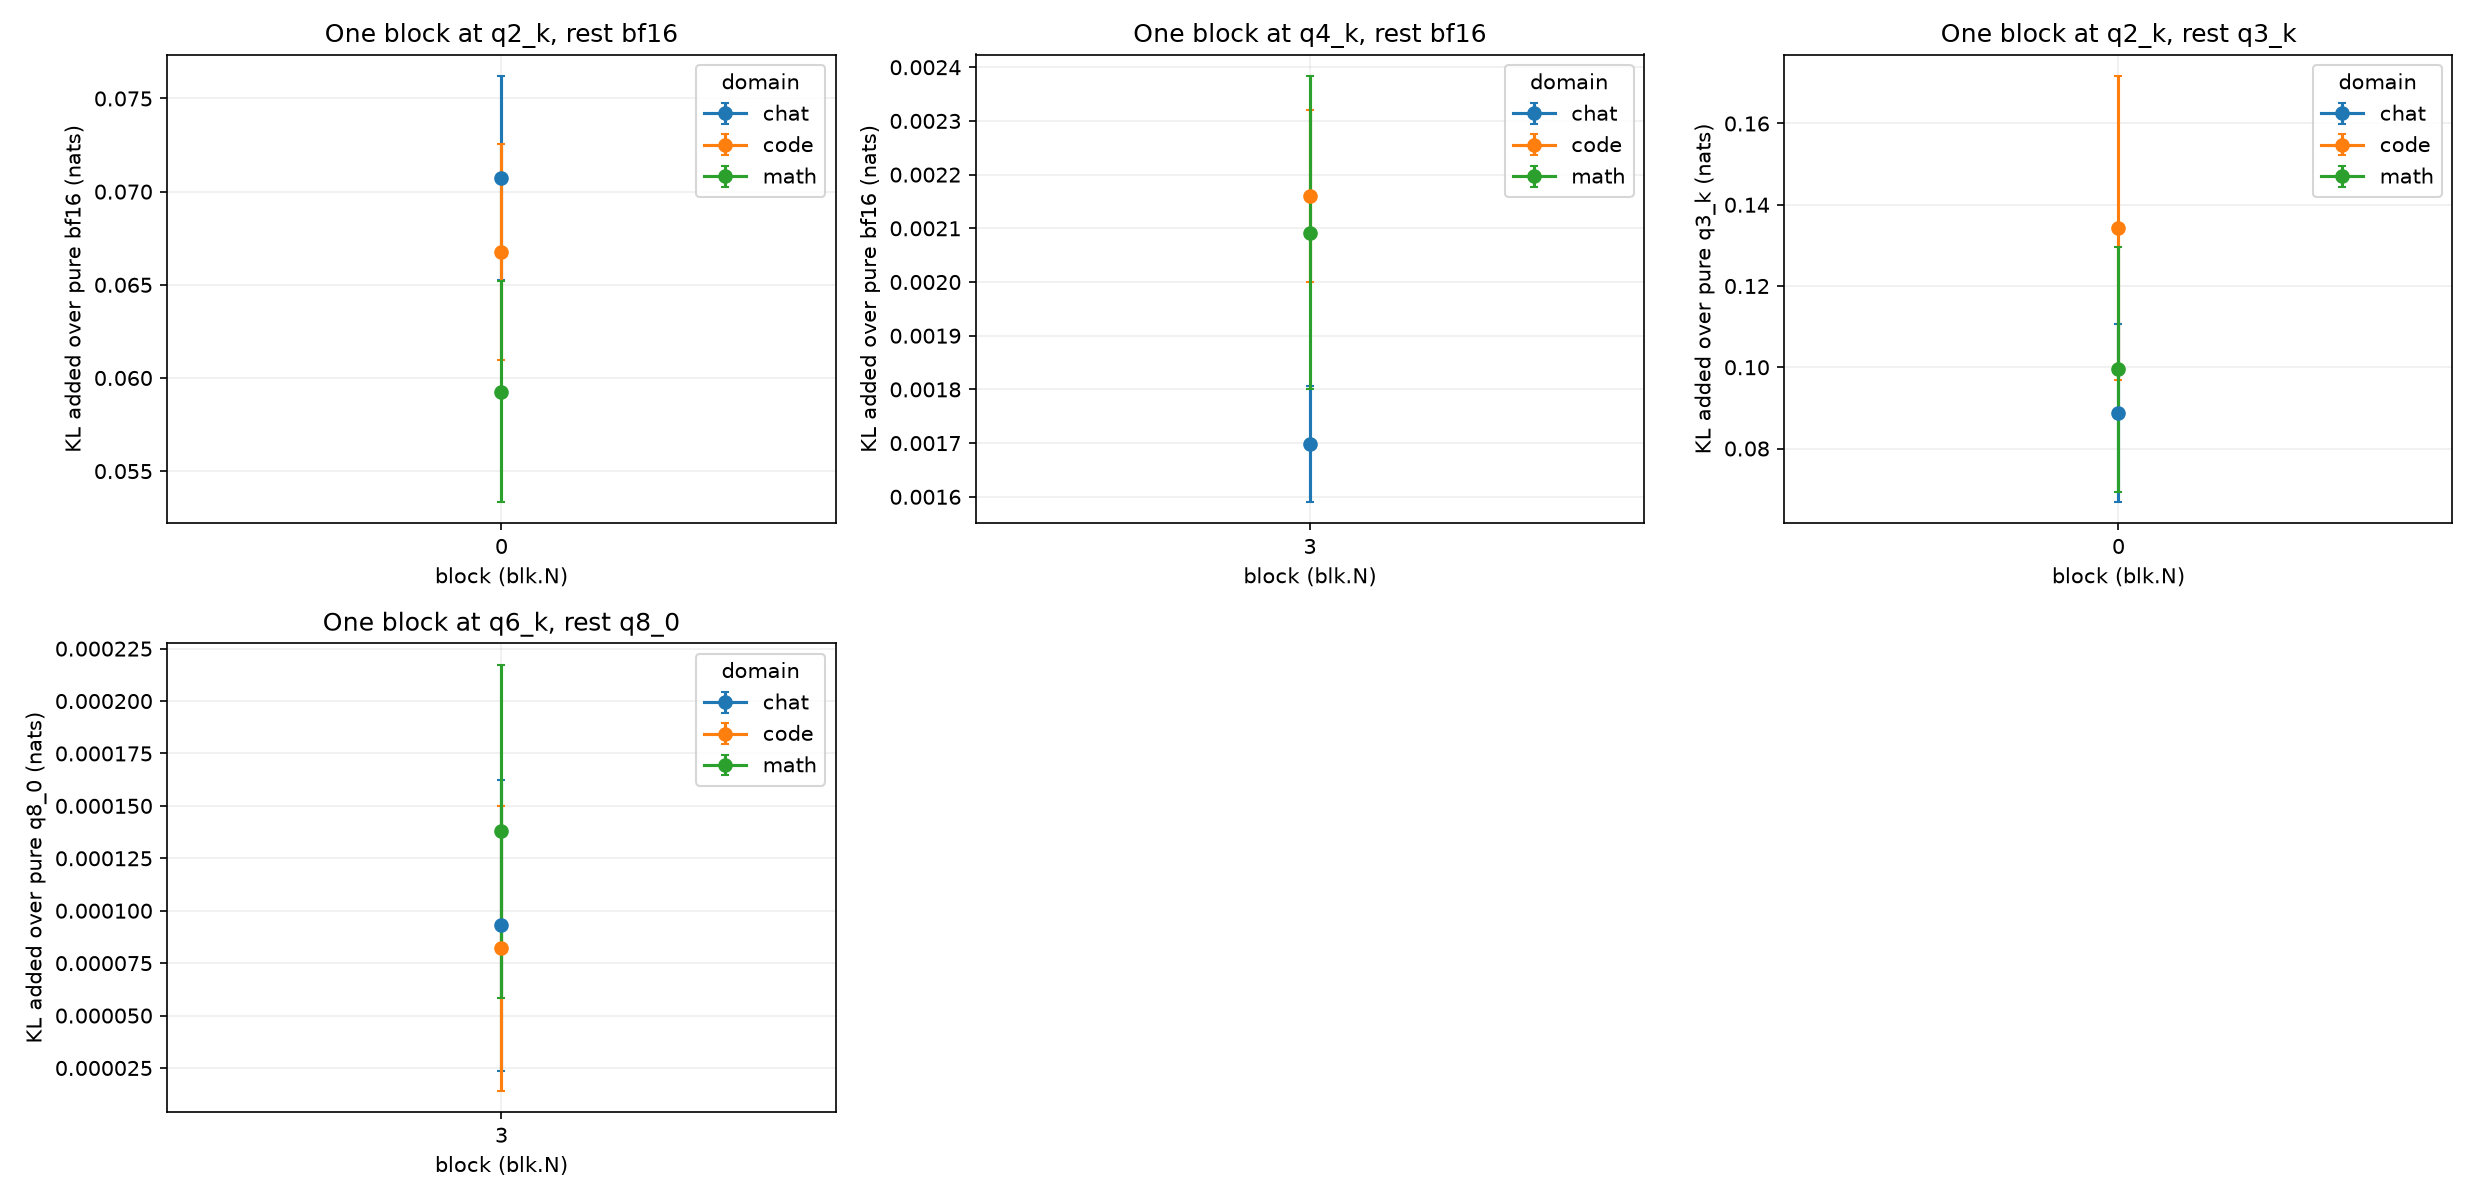

The data file committed next to this chart (first rows):
run, background, target, sweep, changed, domain, kl_mean, kl_uncertainty, tokens
q8_0-to-q2_k_blk00, q8_0, q2_k, block, 0, chat, 0.07075, 0.005303, 1020
q8_0-to-q2_k_blk00, q8_0, q2_k, block, 0, code, 0.06663, 0.005893, 1020
q8_0-to-q2_k_blk00, q8_0, q2_k, block, 0, math, 0.05994, 0.006005, 1020
q8_0-to-q2_k_blk01, q8_0, q2_k, block, 1, chat, 1.53, 0.06127, 1020
q8_0-to-q2_k_blk01, q8_0, q2_k, block, 1, code, 1.149, 0.04331, 1020
q8_0-to-q2_k_blk01, q8_0, q2_k, block, 1, math, 1.373, 0.0526, 1020
q8_0-to-q2_k_blk02, q8_0, q2_k, block, 2, chat, 0.03691, 0.002771, 1020
q8_0-to-q2_k_blk02, q8_0, q2_k, block, 2, code, 0.04585, 0.00335, 1020
q8_0-to-q2_k_blk02, q8_0, q2_k, block, 2, math, 0.04003, 0.005153, 1020
q8_0-to-q2_k_blk03, q8_0, q2_k, block, 3, chat, 0.04522, 0.002681, 1020
q8_0-to-q2_k_blk03, q8_0, q2_k, block, 3, code, 0.04931, 0.002781, 1020
q8_0-to-q2_k_blk03, q8_0, q2_k, block, 3, math, 0.04701, 0.004544, 1020
q8_0-to-q2_k_blk04, q8_0, q2_k, block, 4, chat, 0.03998, 0.001857, 1020
q8_0-to-q2_k_blk04, q8_0, q2_k, block, 4, code, 0.06398, 0.005293, 1020
q8_0-to-q2_k_blk04, q8_0, q2_k, block, 4, math, 0.04555, 0.004208, 1020
q8_0-to-q2_k_blk05, q8_0, q2_k, block, 5, chat, 0.03701, 0.001793, 1020
q8_0-to-q2_k_blk05, q8_0, q2_k, block, 5, code, 0.04715, 0.00286, 1020
q8_0-to-q2_k_blk05, q8_0, q2_k, block, 5, math, 0.04901, 0.003728, 1020
q8_0-to-q2_k_blk06, q8_0, q2_k, block, 6, chat, 0.04381, 0.002174, 1020
q8_0-to-q2_k_blk06, q8_0, q2_k, block, 6, code, 0.05229, 0.004189, 1020
q8_0-to-q2_k_blk06, q8_0, q2_k, block, 6, math, 0.04453, 0.003052, 1020
q8_0-to-q2_k_blk07, q8_0, q2_k, block, 7, chat, 0.05272, 0.003353, 1020
q8_0-to-q2_k_blk07, q8_0, q2_k, block, 7, code, 0.05283, 0.003259, 1020
q8_0-to-q2_k_blk07, q8_0, q2_k, block, 7, math, 0.04415, 0.002372, 1020
q8_0-to-q2_k_blk08, q8_0, q2_k, block, 8, chat, 0.06028, 0.00268, 1020
q8_0-to-q2_k_blk08, q8_0, q2_k, block, 8, code, 0.06386, 0.004235, 1020
q8_0-to-q2_k_blk08, q8_0, q2_k, block, 8, math, 0.0498, 0.002684, 1020
q8_0-to-q2_k_blk09, q8_0, q2_k, block, 9, chat, 0.06042, 0.003421, 1020
q8_0-to-q2_k_blk09, q8_0, q2_k, block, 9, code, 0.05977, 0.004027, 1020
q8_0-to-q2_k_blk09, q8_0, q2_k, block, 9, math, 0.05107, 0.003744, 1020
q8_0-to-q2_k_blk10, q8_0, q2_k, block, 10, chat, 0.05926, 0.004235, 1020
q8_0-to-q2_k_blk10, q8_0, q2_k, block, 10, code, 0.05276, 0.002668, 1020
q8_0-to-q2_k_blk10, q8_0, q2_k, block, 10, math, 0.04062, 0.001905, 1020
q8_0-to-q2_k_blk11, q8_0, q2_k, block, 11, chat, 0.04371, 0.002943, 1020
q8_0-to-q2_k_blk11, q8_0, q2_k, block, 11, code, 0.0391, 0.001937, 1020
q8_0-to-q2_k_blk11, q8_0, q2_k, block, 11, math, 0.03312, 0.003496, 1020
q8_0-to-q2_k_blk12, q8_0, q2_k, block, 12, chat, 0.0375, 0.002652, 1020
q8_0-to-q2_k_blk12, q8_0, q2_k, block, 12, code, 0.03143, 0.00165, 1020
q8_0-to-q2_k_blk12, q8_0, q2_k, block, 12, math, 0.02203, 0.00106, 1020
q8_0-to-q2_k_blk13, q8_0, q2_k, block, 13, chat, 0.04091, 0.002681, 1020
q8_0-to-q2_k_blk13, q8_0, q2_k, block, 13, code, 0.02945, 0.001364, 1020
q8_0-to-q2_k_blk13, q8_0, q2_k, block, 13, math, 0.02272, 0.001528, 1020
q8_0-to-q2_k_blk14, q8_0, q2_k, block, 14, chat, 0.03854, 0.002452, 1020
q8_0-to-q2_k_blk14, q8_0, q2_k, block, 14, code, 0.03097, 0.001403, 1020
q8_0-to-q2_k_blk14, q8_0, q2_k, block, 14, math, 0.02329, 0.001362, 1020
q8_0-to-q2_k_blk15, q8_0, q2_k, block, 15, chat, 0.0662, 0.003285, 1020
q8_0-to-q2_k_blk15, q8_0, q2_k, block, 15, code, 0.05644, 0.002512, 1020
q8_0-to-q2_k_blk15, q8_0, q2_k, block, 15, math, 0.03719, 0.001811, 1020
q8_0-to-q4_k_blk00, q8_0, q4_k, block, 0, chat, 0.004007, 0.000338, 1020
q8_0-to-q4_k_blk00, q8_0, q4_k, block, 0, code, 0.003226, 0.000267, 1020
q8_0-to-q4_k_blk00, q8_0, q4_k, block, 0, math, 0.002161, 0.000182, 1020
q8_0-to-q4_k_blk01, q8_0, q4_k, block, 1, chat, 0.03031, 0.002001, 1020
q8_0-to-q4_k_blk01, q8_0, q4_k, block, 1, code, 0.02234, 0.001272, 1020
q8_0-to-q4_k_blk01, q8_0, q4_k, block, 1, math, 0.02228, 0.001482, 1020
q8_0-to-q4_k_blk02, q8_0, q4_k, block, 2, chat, 0.002606, 0.000203, 1020
q8_0-to-q4_k_blk02, q8_0, q4_k, block, 2, code, 0.002822, 0.000191, 1020
q8_0-to-q4_k_blk02, q8_0, q4_k, block, 2, math, 0.002203, 0.000201, 1020
q8_0-to-q4_k_blk03, q8_0, q4_k, block, 3, chat, 0.002455, 0.000155, 1020
q8_0-to-q4_k_blk03, q8_0, q4_k, block, 3, code, 0.003067, 0.000218, 1020
q8_0-to-q4_k_blk03, q8_0, q4_k, block, 3, math, 0.002609, 0.00036, 1020
... 420 more rows
